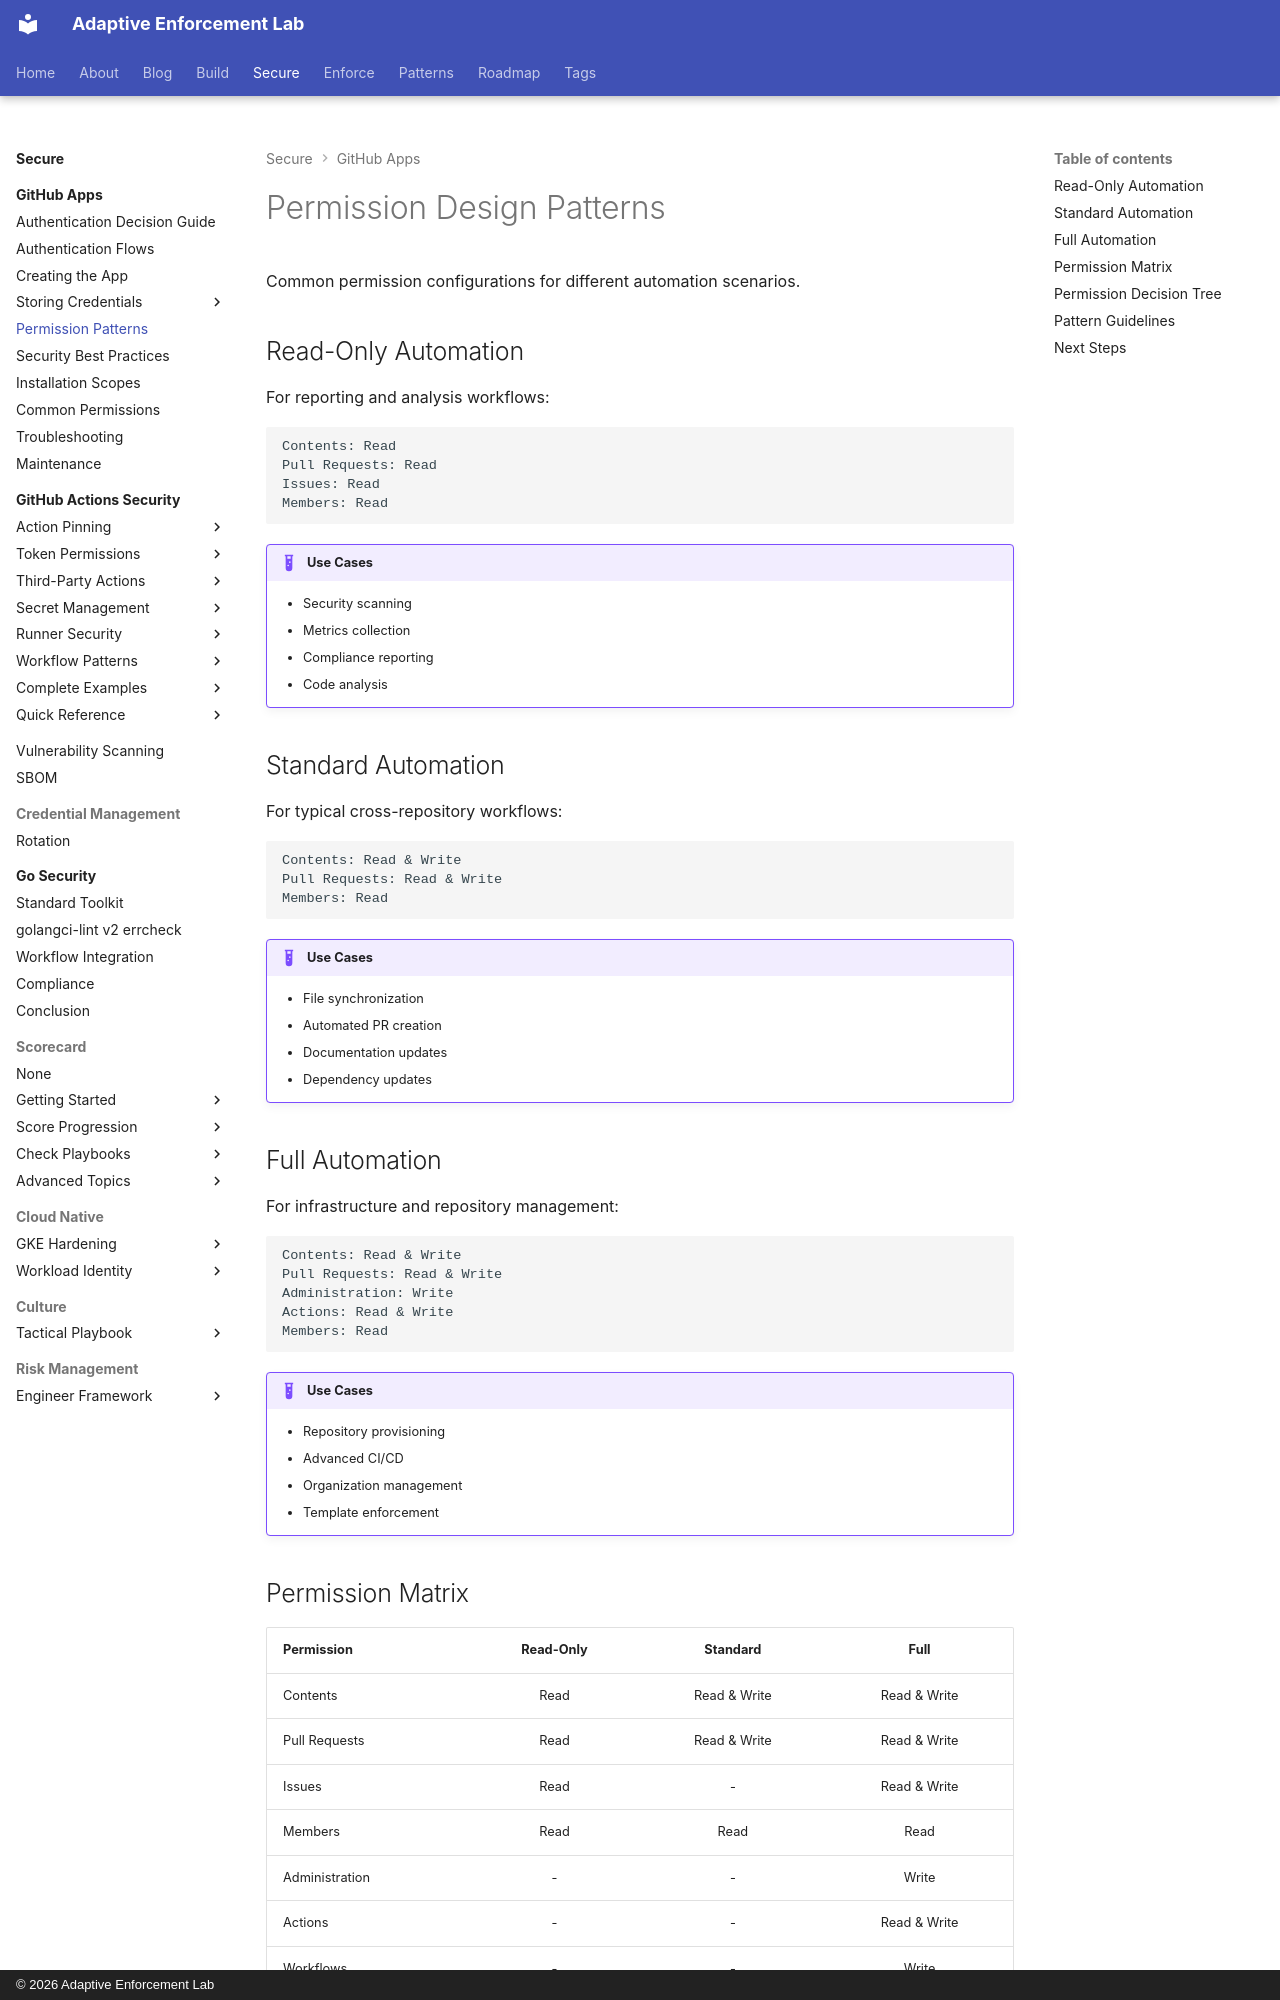

repository: adaptive-enforcement-lab/adaptive-enforcement-lab-com · page: secure/github-apps/permission-patterns/index.html · generator: mkdocs · copyright: © 2026 Adaptive Enforcement Lab

---
title: Permission Patterns
description: >-
  Common GitHub App permission configurations for automation scenarios.
  Read-only, standard, and full automation patterns with decision tree.
provenance: human
---

# Permission Design Patterns

Common permission configurations for different automation scenarios.

## Read-Only Automation

For reporting and analysis workflows:

```text
Contents: Read
Pull Requests: Read
Issues: Read
Members: Read
```

!!! example "Use Cases"

    - Security scanning
    - Metrics collection
    - Compliance reporting
    - Code analysis

## Standard Automation

For typical cross-repository workflows:

```text
Contents: Read & Write
Pull Requests: Read & Write
Members: Read
```

!!! example "Use Cases"

    - File synchronization
    - Automated PR creation
    - Documentation updates
    - Dependency updates

## Full Automation

For infrastructure and repository management:

```text
Contents: Read & Write
Pull Requests: Read & Write
Administration: Write
Actions: Read & Write
Members: Read
```

!!! example "Use Cases"

    - Repository provisioning
    - Advanced CI/CD
    - Organization management
    - Template enforcement

## Permission Matrix

| Permission | Read-Only | Standard | Full |
| ------------ | :---------: | :--------: | :----: |
| Contents | Read | Read & Write | Read & Write |
| Pull Requests | Read | Read & Write | Read & Write |
| Issues | Read | - | Read & Write |
| Members | Read | Read | Read |
| Administration | - | - | Write |
| Actions | - | - | Read & Write |
| Workflows | - | - | Write |
